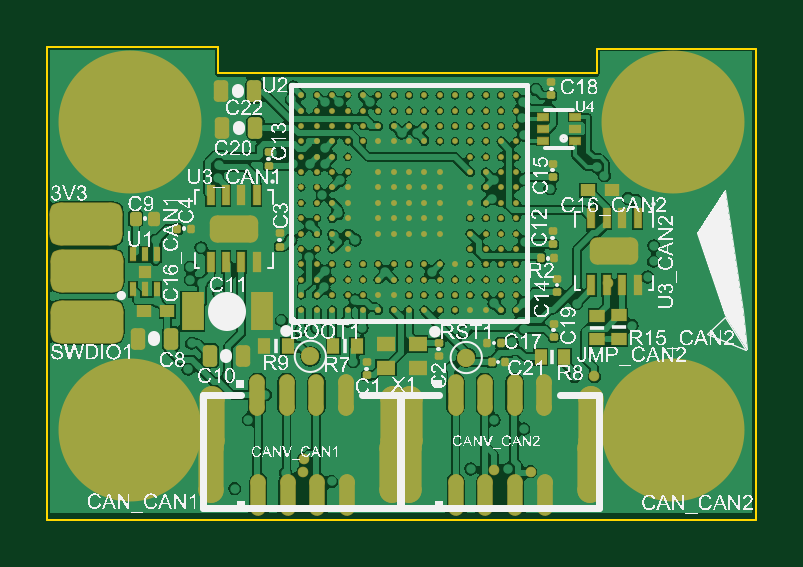
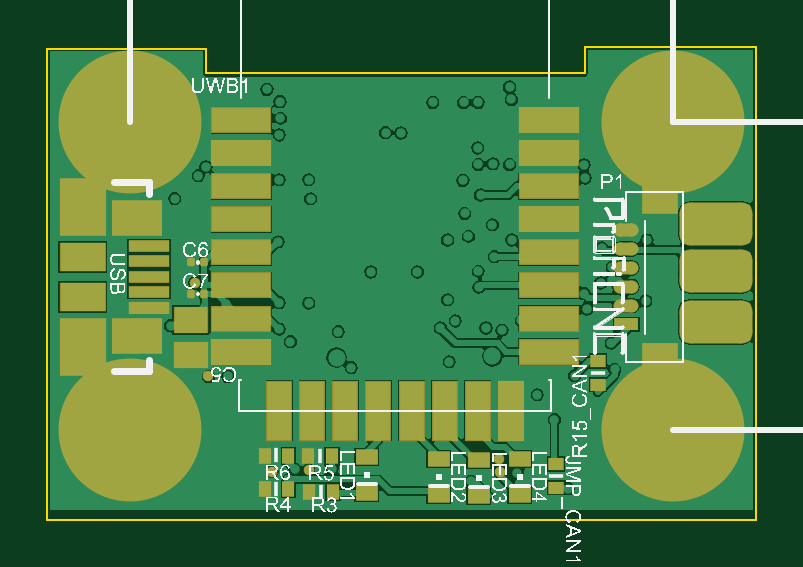
Circuit board: 9 layer files. Board 30.0 x 20.0 mm.
- bottom_copper: UWB_CAN_R3.GBL (41728 bytes)
- bottom_silk: UWB_CAN_R3.GBO (323178 bytes)
- paste: UWB_CAN_R3.GBP (2660 bytes)
- bottom_mask: UWB_CAN_R3.GBS (5096 bytes)
- outline: UWB_CAN_R3.GM1 (409 bytes)
- top_copper: UWB_CAN_R3.GTL (101338 bytes)
- top_silk: UWB_CAN_R3.GTO (554779 bytes)
- paste: UWB_CAN_R3.GTP (9120 bytes)
- top_mask: UWB_CAN_R3.GTS (11877 bytes)

=== bottom_copper: UWB_CAN_R3.GBL (41728 bytes, source omitted) ===
=== bottom_silk: UWB_CAN_R3.GBO (323178 bytes, source omitted) ===
=== paste: UWB_CAN_R3.GBP ===
G04*
G04 #@! TF.GenerationSoftware,Altium Limited,Altium Designer,18.0.9 (584)*
G04*
G04 Layer_Color=128*
%FSLAX44Y44*%
%MOMM*%
G71*
G01*
G75*
G04:AMPARAMS|DCode=33|XSize=0.3708mm|YSize=0.4108mm|CornerRadius=0.1054mm|HoleSize=0mm|Usage=FLASHONLY|Rotation=0.000|XOffset=0mm|YOffset=0mm|HoleType=Round|Shape=RoundedRectangle|*
%AMROUNDEDRECTD33*
21,1,0.3708,0.2000,0,0,0.0*
21,1,0.1600,0.4108,0,0,0.0*
1,1,0.2108,0.0800,-0.1000*
1,1,0.2108,-0.0800,-0.1000*
1,1,0.2108,-0.0800,0.1000*
1,1,0.2108,0.0800,0.1000*
%
%ADD33ROUNDEDRECTD33*%
%ADD34R,0.6604X0.5588*%
%ADD35R,0.5588X0.6604*%
%ADD86R,1.7526X0.5080*%
%ADD87R,2.1590X1.5494*%
%ADD88R,1.9558X2.4384*%
%ADD89R,1.9558X1.2446*%
%ADD92R,0.9652X0.6604*%
%ADD93R,1.4508X1.1508*%
%ADD94R,1.5508X1.0508*%
%ADD95R,1.0508X0.5508*%
G04:AMPARAMS|DCode=96|XSize=0.5508mm|YSize=1.0508mm|CornerRadius=0.2754mm|HoleSize=0mm|Usage=FLASHONLY|Rotation=270.000|XOffset=0mm|YOffset=0mm|HoleType=Round|Shape=RoundedRectangle|*
%AMROUNDEDRECTD96*
21,1,0.5508,0.5000,0,0,270.0*
21,1,0.0000,1.0508,0,0,270.0*
1,1,0.5508,-0.2500,0.0000*
1,1,0.5508,-0.2500,0.0000*
1,1,0.5508,0.2500,0.0000*
1,1,0.5508,0.2500,0.0000*
%
%ADD96ROUNDEDRECTD96*%
%ADD97R,1.5508X1.2508*%
%ADD98R,1.0508X2.5008*%
%ADD99R,2.5008X1.0508*%
D33*
X346050Y501250D02*
D03*
X340450D02*
D03*
X346050Y514500D02*
D03*
X340450D02*
D03*
D34*
X174000Y472830D02*
D03*
Y462750D02*
D03*
X191750Y419170D02*
D03*
X191750Y429250D02*
D03*
D35*
X286420Y432500D02*
D03*
X296500D02*
D03*
X304920Y432750D02*
D03*
X315000D02*
D03*
X285920Y417500D02*
D03*
X296000D02*
D03*
X304920Y418750D02*
D03*
X315000D02*
D03*
D86*
X363806Y508375D02*
D03*
Y514979D02*
D03*
Y501875D02*
D03*
Y495375D02*
D03*
Y521583D02*
D03*
D87*
X368886Y533521D02*
D03*
Y483375D02*
D03*
D88*
X392000Y538093D02*
D03*
Y478875D02*
D03*
D89*
Y500000D02*
D03*
Y516757D02*
D03*
D92*
X207000Y416250D02*
D03*
Y431370D02*
D03*
X224250Y415750D02*
D03*
Y430870D02*
D03*
X241250Y416000D02*
D03*
Y431120D02*
D03*
X271750Y417000D02*
D03*
Y432120D02*
D03*
D93*
X346250Y475250D02*
D03*
Y490250D02*
D03*
D94*
X147750Y475250D02*
D03*
D95*
X161898Y488250D02*
D03*
D96*
X161898Y496250D02*
D03*
X161898Y504250D02*
D03*
Y512250D02*
D03*
Y520250D02*
D03*
Y528250D02*
D03*
D97*
X147750Y541250D02*
D03*
D98*
X238750Y451750D02*
D03*
X224750D02*
D03*
X252750D02*
D03*
X266750D02*
D03*
X280750D02*
D03*
X308750D02*
D03*
X294750D02*
D03*
X210750D02*
D03*
D99*
X194750Y504750D02*
D03*
Y490750D02*
D03*
Y518750D02*
D03*
Y532750D02*
D03*
Y546750D02*
D03*
Y574750D02*
D03*
Y560750D02*
D03*
Y476750D02*
D03*
X324750D02*
D03*
Y560750D02*
D03*
Y574750D02*
D03*
Y546750D02*
D03*
Y532750D02*
D03*
Y518750D02*
D03*
Y490750D02*
D03*
Y504750D02*
D03*
M02*

=== bottom_mask: UWB_CAN_R3.GBS ===
G04*
G04 #@! TF.GenerationSoftware,Altium Limited,Altium Designer,18.0.9 (584)*
G04*
G04 Layer_Color=16711935*
%FSLAX44Y44*%
%MOMM*%
G71*
G01*
G75*
%ADD34R,0.6604X0.5588*%
%ADD35R,0.5588X0.6604*%
G04:AMPARAMS|DCode=46|XSize=0.32mm|YSize=0.36mm|CornerRadius=0.08mm|HoleSize=0mm|Usage=FLASHONLY|Rotation=0.000|XOffset=0mm|YOffset=0mm|HoleType=Round|Shape=RoundedRectangle|*
%AMROUNDEDRECTD46*
21,1,0.3200,0.2000,0,0,0.0*
21,1,0.1600,0.3600,0,0,0.0*
1,1,0.1600,0.0800,-0.1000*
1,1,0.1600,-0.0800,-0.1000*
1,1,0.1600,-0.0800,0.1000*
1,1,0.1600,0.0800,0.1000*
%
%ADD46ROUNDEDRECTD46*%
%ADD50C,0.4508*%
G04:AMPARAMS|DCode=51|XSize=3.0988mm|YSize=1.8288mm|CornerRadius=0.4699mm|HoleSize=0mm|Usage=FLASHONLY|Rotation=0.000|XOffset=0mm|YOffset=0mm|HoleType=Round|Shape=RoundedRectangle|*
%AMROUNDEDRECTD51*
21,1,3.0988,0.8890,0,0,0.0*
21,1,2.1590,1.8288,0,0,0.0*
1,1,0.9398,1.0795,-0.4445*
1,1,0.9398,-1.0795,-0.4445*
1,1,0.9398,-1.0795,0.4445*
1,1,0.9398,1.0795,0.4445*
%
%ADD51ROUNDEDRECTD51*%
%ADD52C,0.8108*%
%ADD53C,6.0508*%
%ADD86R,1.7526X0.5080*%
%ADD87R,2.1590X1.5494*%
%ADD88R,1.9558X2.4384*%
%ADD89R,1.9558X1.2446*%
%ADD90R,1.1000X2.5500*%
%ADD91R,2.5500X1.1000*%
%ADD92R,0.9652X0.6604*%
%ADD93R,1.4508X1.1508*%
%ADD94R,1.5508X1.0508*%
%ADD95R,1.0508X0.5508*%
G04:AMPARAMS|DCode=96|XSize=0.5508mm|YSize=1.0508mm|CornerRadius=0.2754mm|HoleSize=0mm|Usage=FLASHONLY|Rotation=270.000|XOffset=0mm|YOffset=0mm|HoleType=Round|Shape=RoundedRectangle|*
%AMROUNDEDRECTD96*
21,1,0.5508,0.5000,0,0,270.0*
21,1,0.0000,1.0508,0,0,270.0*
1,1,0.5508,-0.2500,0.0000*
1,1,0.5508,-0.2500,0.0000*
1,1,0.5508,0.2500,0.0000*
1,1,0.5508,0.2500,0.0000*
%
%ADD96ROUNDEDRECTD96*%
%ADD97R,1.5508X1.2508*%
D34*
X174000Y472830D02*
D03*
Y462750D02*
D03*
X191750Y419170D02*
D03*
X191750Y429250D02*
D03*
D35*
X286420Y432500D02*
D03*
X296500D02*
D03*
X304920Y432750D02*
D03*
X315000D02*
D03*
X285920Y417500D02*
D03*
X296000D02*
D03*
X304920Y418750D02*
D03*
X315000D02*
D03*
D46*
X346050Y501250D02*
D03*
X340450D02*
D03*
X346050Y514500D02*
D03*
X340450D02*
D03*
D50*
X136400Y537250D02*
D03*
X130050D02*
D03*
X123700Y537250D02*
D03*
X117350D02*
D03*
X111000Y537250D02*
D03*
X111000Y524550D02*
D03*
X117350Y524550D02*
D03*
X123700Y524550D02*
D03*
X130050D02*
D03*
X136400Y524550D02*
D03*
X136400Y530900D02*
D03*
X130050Y530900D02*
D03*
X111000Y530900D02*
D03*
X117350Y530900D02*
D03*
X111250Y504550D02*
D03*
X117600D02*
D03*
X123950Y504550D02*
D03*
X130300D02*
D03*
X136650Y504550D02*
D03*
X136650Y517250D02*
D03*
X130300Y517250D02*
D03*
X123950Y517250D02*
D03*
X117600D02*
D03*
X111250Y517250D02*
D03*
X111250Y510900D02*
D03*
X117600Y510900D02*
D03*
X136650Y510900D02*
D03*
X130300D02*
D03*
X111250Y483050D02*
D03*
X117600D02*
D03*
X123950Y483050D02*
D03*
X130300D02*
D03*
X136650Y483050D02*
D03*
X136650Y495750D02*
D03*
X130300Y495750D02*
D03*
X123950Y495750D02*
D03*
X117600D02*
D03*
X111250Y495750D02*
D03*
X111250Y489400D02*
D03*
X117600Y489400D02*
D03*
X136650Y489400D02*
D03*
X130300D02*
D03*
X338767Y466273D02*
D03*
X344482Y505812D02*
D03*
X296238Y426690D02*
D03*
X311750Y426000D02*
D03*
X215750Y431500D02*
D03*
X215250Y425750D02*
D03*
D51*
X123700Y530900D02*
D03*
X123950Y510900D02*
D03*
Y489400D02*
D03*
D52*
X388264Y589660D02*
D03*
X394750Y573500D02*
D03*
X387910Y557486D02*
D03*
X371750Y551000D02*
D03*
X355736Y557840D02*
D03*
X349250Y574000D02*
D03*
X356090Y590014D02*
D03*
X372250Y596500D02*
D03*
X158264Y589660D02*
D03*
X164750Y573500D02*
D03*
X157910Y557486D02*
D03*
X141750Y551000D02*
D03*
X125736Y557840D02*
D03*
X119250Y574000D02*
D03*
X126090Y590014D02*
D03*
X142250Y596500D02*
D03*
Y466250D02*
D03*
X126090Y459763D02*
D03*
X119250Y443750D02*
D03*
X125736Y427590D02*
D03*
X141750Y420750D02*
D03*
X157910Y427236D02*
D03*
X164750Y443250D02*
D03*
X158264Y459410D02*
D03*
X388264D02*
D03*
X394750Y443250D02*
D03*
X387910Y427236D02*
D03*
X371750Y420750D02*
D03*
X355736Y427590D02*
D03*
X349250Y443750D02*
D03*
X356090Y459763D02*
D03*
X372250Y466250D02*
D03*
D53*
X142000Y573750D02*
D03*
X372000D02*
D03*
X142000Y443500D02*
D03*
X372000D02*
D03*
D86*
X363806Y508375D02*
D03*
Y514979D02*
D03*
Y501875D02*
D03*
Y495375D02*
D03*
Y521583D02*
D03*
D87*
X368886Y533521D02*
D03*
Y483375D02*
D03*
D88*
X392000Y538093D02*
D03*
Y478875D02*
D03*
D89*
Y500000D02*
D03*
Y516757D02*
D03*
D90*
X238750Y451750D02*
D03*
X224750D02*
D03*
X252750D02*
D03*
X266750D02*
D03*
X280750D02*
D03*
X308750D02*
D03*
X294750D02*
D03*
X210750D02*
D03*
D91*
X194750Y504750D02*
D03*
Y490750D02*
D03*
Y518750D02*
D03*
Y532750D02*
D03*
Y546750D02*
D03*
Y574750D02*
D03*
Y560750D02*
D03*
Y476750D02*
D03*
X324750D02*
D03*
Y560750D02*
D03*
Y574750D02*
D03*
Y546750D02*
D03*
Y532750D02*
D03*
Y518750D02*
D03*
Y490750D02*
D03*
Y504750D02*
D03*
D92*
X207000Y416250D02*
D03*
Y431370D02*
D03*
X224250Y415750D02*
D03*
Y430870D02*
D03*
X241250Y416000D02*
D03*
Y431120D02*
D03*
X271750Y417000D02*
D03*
Y432120D02*
D03*
D93*
X346250Y475250D02*
D03*
Y490250D02*
D03*
D94*
X147750Y475250D02*
D03*
D95*
X161898Y488250D02*
D03*
D96*
X161898Y496250D02*
D03*
X161898Y504250D02*
D03*
Y512250D02*
D03*
Y520250D02*
D03*
Y528250D02*
D03*
D97*
X147750Y541250D02*
D03*
M02*

=== outline: UWB_CAN_R3.GM1 ===
G04*
G04 #@! TF.GenerationSoftware,Altium Limited,Altium Designer,18.0.9 (584)*
G04*
G04 Layer_Color=16711935*
%FSLAX44Y44*%
%MOMM*%
G71*
G01*
G75*
%ADD10C,0.1000*%
D10*
X339750Y594500D02*
Y605000D01*
X179500Y594500D02*
Y605812D01*
X339750Y605000D02*
X407000D01*
X107000Y605812D02*
X179500D01*
Y594500D02*
X339750D01*
X407000Y405500D02*
Y605000D01*
X107000Y405500D02*
X407000D01*
X107000D02*
Y605812D01*
M02*

=== top_copper: UWB_CAN_R3.GTL (101338 bytes, source omitted) ===
=== top_silk: UWB_CAN_R3.GTO (554779 bytes, source omitted) ===
=== paste: UWB_CAN_R3.GTP (9120 bytes, source omitted) ===
=== top_mask: UWB_CAN_R3.GTS (11877 bytes, source omitted) ===
